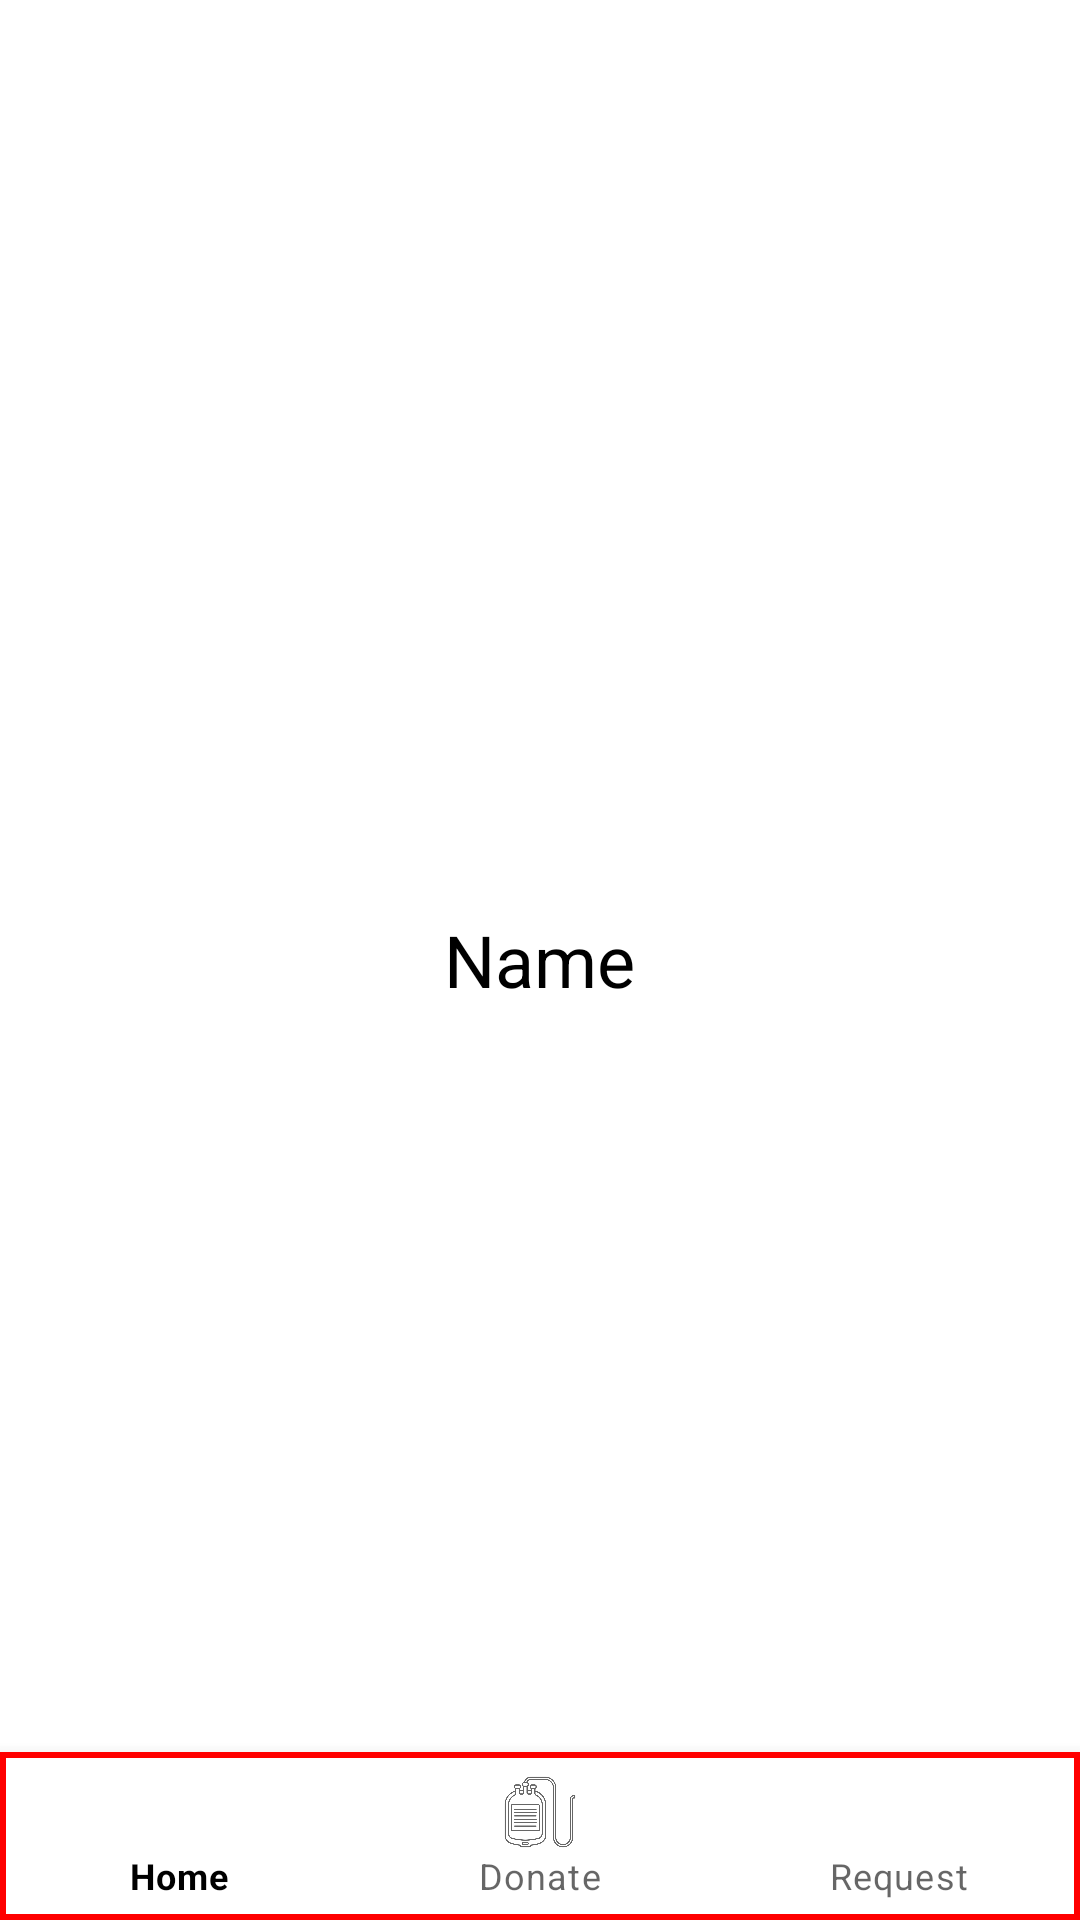

Reconstruct the res/layout file that produces this screen, plus the resources it refers to.
<!-- AndroidManifest.xml: application theme Theme.BloodBankProject -->
<!-- res/layout/content_main.xml -->
<?xml version="1.0" encoding="utf-8"?>
<RelativeLayout xmlns:android="http://schemas.android.com/apk/res/android"
    android:layout_width="match_parent"
    android:layout_height="match_parent"
    xmlns:app="http://schemas.android.com/apk/res-auto"
    android:orientation="vertical">

    <FrameLayout
        android:layout_width="match_parent"
        android:layout_height="match_parent"
        android:id="@+id/fragmentContainer">

        <TextView
            android:layout_width="wrap_content"
            android:layout_height="wrap_content"
            android:id="@+id/txtName"
            android:text="Name"
            android:textSize="24sp"
            android:textColor="@color/black"
            android:layout_gravity="center"/>

    </FrameLayout>

    <com.google.android.material.bottomnavigation.BottomNavigationView
        android:layout_width="match_parent"
        android:layout_height="wrap_content"
        android:id="@+id/bottomNavigationView"
        android:background="@drawable/bn_view"
        android:layout_alignParentBottom="true"
        app:menu="@menu/bottom_nav_menu"/>

</RelativeLayout>
<!-- resources referenced by this layout -->
<resources>
  <color name="black">#FF000000</color>
  <!-- drawable bn_view (drawable) -->
  <?xml version="1.0" encoding="utf-8"?>
  <shape xmlns:android="http://schemas.android.com/apk/res/android">
  
      <solid
          android:color="@color/white"/>
      <stroke
          android:width="2dp"
          android:color="@color/red"/>
  
  </shape>
  <style name="Theme.BloodBankProject" parent="Theme.MaterialComponents.DayNight.NoActionBar">
          
          <item name="colorPrimary">@color/black</item>
          <item name="colorPrimaryVariant">@color/red</item>
          <item name="colorOnPrimary">@color/white</item>
          
          <item name="colorSecondary">@color/teal_200</item>
          <item name="colorSecondaryVariant">@color/teal_700</item>
          <item name="colorOnSecondary">@color/black</item>
          
          <item name="android:statusBarColor">?attr/colorPrimaryVariant</item>
          
      </style>
  <color name="white">#FFFFFFFF</color>
  <color name="red">#FF0000</color>
  <color name="teal_200">#FF03DAC5</color>
  <color name="teal_700">#FF018786</color>
</resources>
